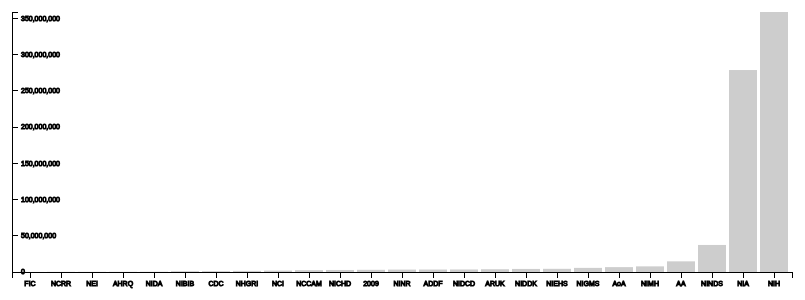
D3 v3 page, settled after 360 driven frames (6 s of simulated time); the page loaded 1 data file(s).



        d3.select("body").append("h1").text("Funding for Alzheimer's research over the years");
        d3.select("body").append("p").text("Federal funding for Alzheimer's disease has been steadily decreasing since its high in 2010. This chart shows the good times of funding, as well as the beginning of the descent.");


            var margin = {top: 20, right: 10, bottom: 20, left: 10};

            var width = 800 - margin.left - margin.right,
                height = 300 - margin.top - margin.bottom;

            var svg = d3.select("body").append("svg")
                .attr("width", width + margin.left + margin.right)
                .attr("height", height + margin.top + margin.bottom)
                .append("g")
                .attr("transform", "translate(" + margin.left + "," + margin.top + ")");

            //here's how you load data 
            d3.json("working/2009.json", function(err, funding) {

                //console.log(funding)
                funding.forEach(function(d){ 

                //recasts TotalADResearchFunding and FY as numbers, not strings 
                    d.values.researchFunding = +d.values.researchFunding;
                    d.values.fiscalYear = +d.values.fiscalYear;
                });

            // window.funding = funding;

            funding.sort(function(a, b) { return a.values.researchFunding - b.values.researchFunding; });

            
           
                //computing the extent of my data for FY and total funding 
                // var TotalADResearchFunding = d3.max(funding, function(d) { return d.TotalADResearchFunding; }),
                //     FY1 = d3.min(funding, function(d) { return d.FY; }),
                //     FY2 = d3.max(funding, function(d) {return d.FY; }),
                //     FY  = FY1;
                

                var x = d3.scale.ordinal()
                    .rangeRoundBands([0, width], .1)
                    .domain(funding.map(function(d){return d.abbrev;}));

                var y = d3.scale.linear()
                    .range([height, 0])
                    .domain([0, d3.max(funding, function(d) { return d.values.researchFunding; })]);


                var xAxis = d3.svg.axis()
                    .scale(x)
                    .orient("bottom");

                var yAxis= d3.svg.axis()
                    .scale(y)
                    .orient("right");

/*
                var axisScale = d3.scale.linear()
                    .domain([0, d3.max(funding, function(d) { return d.values.researchFunding; })])
                    .range([height, 0]);

                var xScale = d3.scale.ordinal()
                    .domain([0, funding.length])
                    .range([0, width]);

                var xAxis = d3.svg.axis()
                    .scale(xScale)
                    .orient("bottom");

                var yScale = d3.scale.linear()
                    .domain([50000, d3.max(funding, function(d) { return d.values.researchFunding; })])
                    .range([0, height]);
*/

                //var yAxis = d3.svg.axis().scale(y).ticks(4).orient("left");

                svg.selectAll(".bar")
                    .data(funding)
                    .enter().append("rect")
                    .attr("class", "bar")
                    .attr("x", function(d, i) { return x(d.abbrev); })
                    .attr("width", x.rangeBand())
                    .attr("y", function(d) { return y(d.values.researchFunding) })
                    .attr("height", function(d) { return height - y(d.values.researchFunding) });

                svg.append("g")
                    .attr("transform", "translate(0," + height + ")")
                    // this assigns the "axis" class
                    .attr("class", "axis")
                    .call(xAxis);

                svg.append("g")
                    .attr("class", "y axis")
                    .call(yAxis);

                // svg.append("g")
                //     .attr("class", "y axis")
                //     .call(yAxis);

                d3.select('#selection')
                   .on('change', function(d){
                        console.log(this.options[this.selectedIndex].value);
                        //window.location = this.options[this.selectedIndex].value

                        d3.selectAll('.bar')
                    })

            });
          
        

### data: working/2009.json
[
 {
  "key": "Fogarty International Center",
  "abbrev": "FIC",
  "values": {
   "fiscalYear": 2009,
   "researchFunding": 108213
  }
 },
 {
  "key": "National Center for Complementary and Al…",
  "abbrev": "NCCAM",
  "values": {
   "fiscalYear": 2009,
   "researchFunding": 2531616
  }
 },
 {
  "key": "National Cancer Institute",
  "abbrev": "NCI",
  "values": {
   "fiscalYear": 2009,
   "researchFunding": 1914575
  }
 },
 {
  "key": "National Center for Research Resources",
  "abbrev": "NCRR",
  "values": {
   "fiscalYear": 2009,
   "researchFunding": 232441
  }
 },
 {
  "key": "National Eye Institute",
  "abbrev": "NEI",
  "values": {
   "fiscalYear": 2009,
   "researchFunding": 271750
  }
 },
 {
  "key": "National Human Genome Research Institute",
  "abbrev": "NHGRI",
  "values": {
   "fiscalYear": 2009,
   "researchFunding": 1520316
  }
 },
 {
  "key": "National Heart, Lung, and Blood Institut…",
  "abbrev": 2009,
  "values": {
   "fiscalYear": 2009,
   "researchFunding": 3012281
  }
 },
 {
  "key": "National Institute on Aging",
  "abbrev": "NIA",
  "values": {
   "fiscalYear": 2009,
   "researchFunding": 278834334
  }
 },
 "... 17 more items"
]